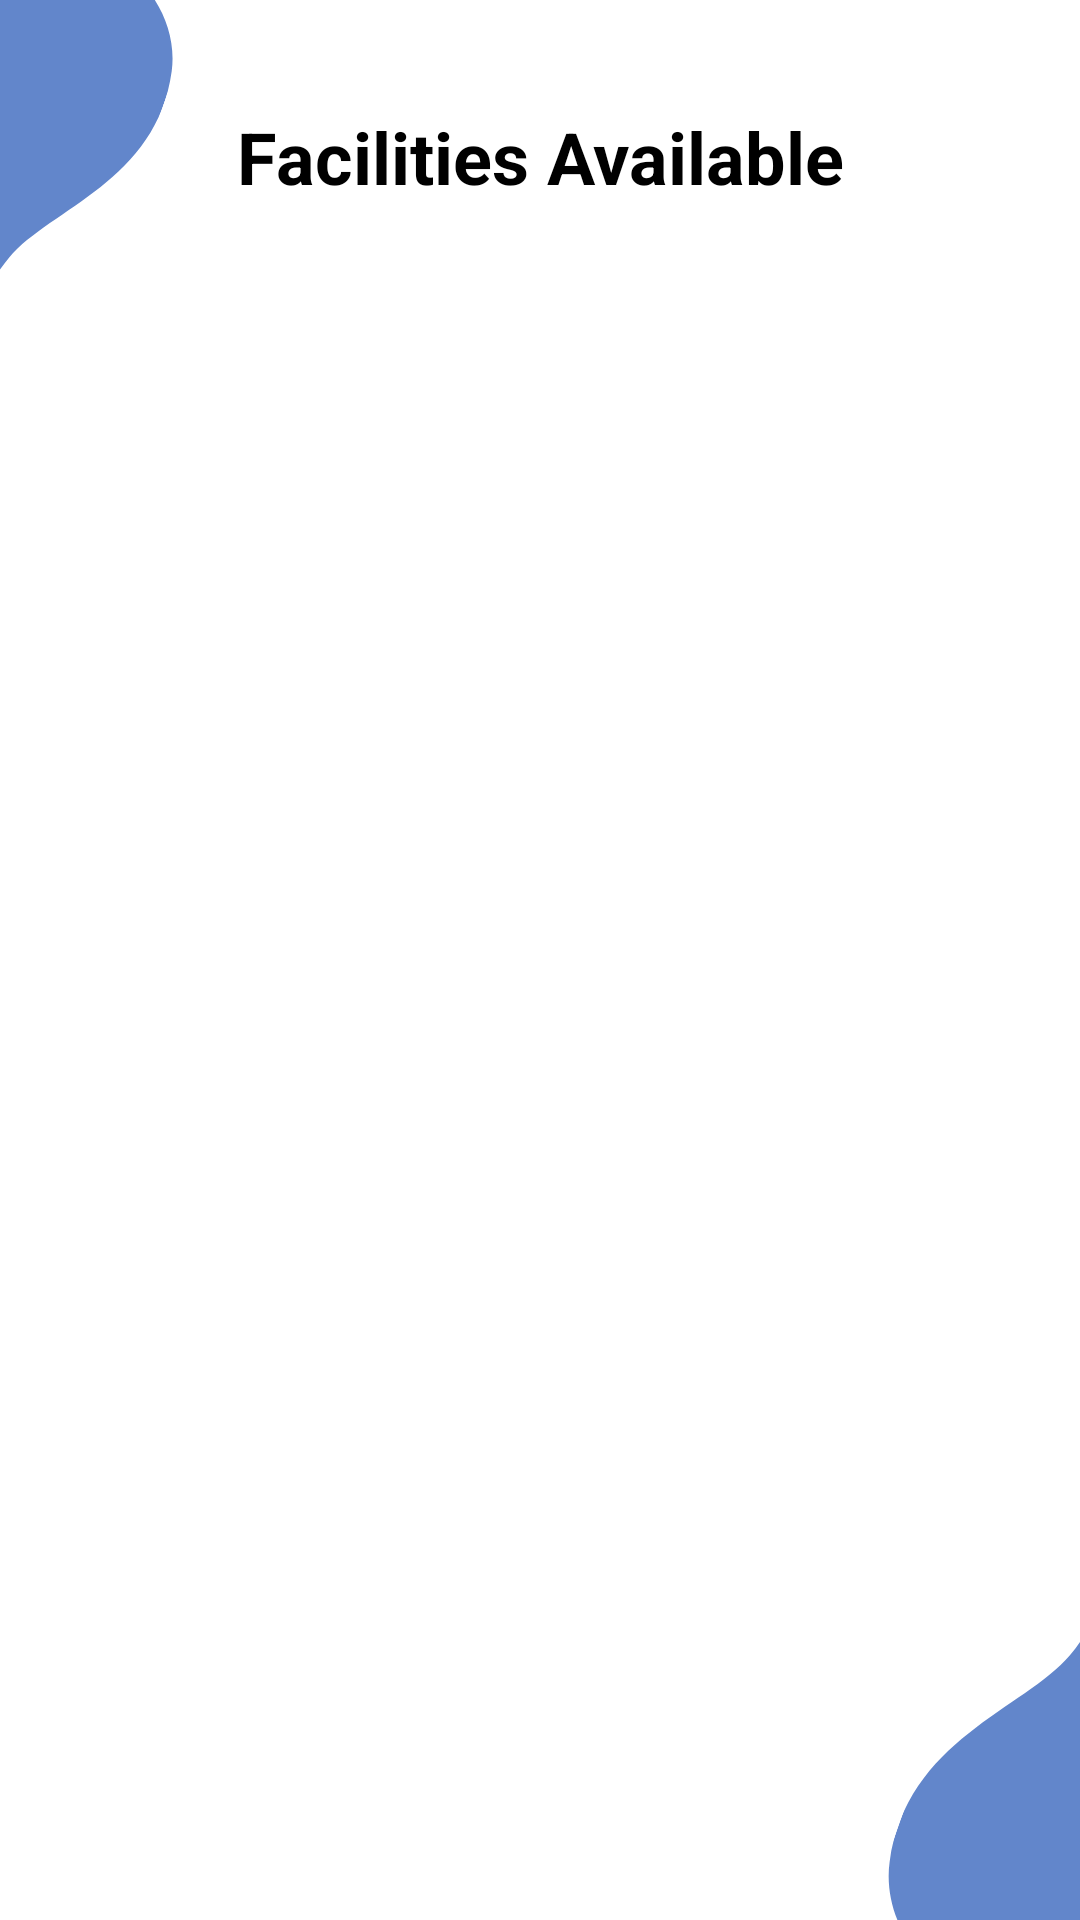

Reconstruct the res/layout file that produces this screen, plus the resources it refers to.
<!-- AndroidManifest.xml: application theme Theme.UPTMBookMySpot -->
<!-- res/layout/activity_facility_list.xml -->
<?xml version="1.0" encoding="utf-8"?>
<androidx.constraintlayout.widget.ConstraintLayout xmlns:android="http://schemas.android.com/apk/res/android"
    xmlns:app="http://schemas.android.com/apk/res-auto"
    xmlns:tools="http://schemas.android.com/tools"
    android:layout_width="match_parent"
    android:layout_height="match_parent"
    android:background="@drawable/appbg"
    tools:context=".facilityList">

    <TextView
        android:id="@+id/titleTextView"
        android:layout_width="wrap_content"
        android:layout_height="wrap_content"
        android:layout_marginTop="16dp"
        android:layout_marginBottom="16dp"
        android:text="Facilities Available"
        android:textColor="@android:color/black"
        android:textSize="24sp"
        android:textStyle="bold"
        android:padding="20dp"
        app:layout_constraintEnd_toEndOf="parent"
        app:layout_constraintStart_toStartOf="parent"
        app:layout_constraintTop_toTopOf="parent" />

    <ListView
        android:id="@+id/listview"
        android:layout_width="0dp"
        android:layout_height="0dp"
        android:divider="@android:color/transparent"
        android:dividerHeight="10.0sp"
        android:scrollbars="vertical"
        app:layout_constraintBottom_toBottomOf="parent"
        app:layout_constraintEnd_toEndOf="parent"
        app:layout_constraintHorizontal_bias="0.0"
        app:layout_constraintStart_toStartOf="parent"
        app:layout_constraintTop_toBottomOf="@id/titleTextView"
        app:layout_constraintVertical_bias="1.0"
        tools:listitem="@layout/list_item" />

</androidx.constraintlayout.widget.ConstraintLayout>
<!-- res/layout/list_item.xml (included above) -->
<?xml version="1.0" encoding="utf-8"?>
<androidx.cardview.widget.CardView xmlns:android="http://schemas.android.com/apk/res/android"
    android:layout_width="match_parent"
    android:layout_height="match_parent"
    xmlns:app="http://schemas.android.com/apk/res-auto"
    android:layout_marginStart="12dp"
    android:layout_marginEnd="12dp"
    android:layout_marginVertical="10dp"
    android:layout_marginHorizontal="10dp"
    app:cardCornerRadius="20dp"
    app:cardElevation="8dp">

    <RelativeLayout
        android:layout_width="match_parent"
        android:layout_height="wrap_content">
        <com.google.android.material.imageview.ShapeableImageView
            android:id="@+id/listImage"
            android:layout_width="100dp"
            android:layout_height="100dp"
            android:layout_marginStart="10dp"
            android:layout_marginTop="10dp"
            android:layout_marginBottom="10dp"
            android:scaleType="centerCrop"
            android:src="@drawable/badminton"
            app:layout_constraintStart_toStartOf="parent"
            app:layout_constraintTop_toTopOf="parent"/>

        <TextView
            android:id="@+id/facility_name"
            android:layout_width="113dp"
            android:layout_height="68dp"
            android:layout_marginStart="22dp"
            android:layout_marginTop="25dp"
            android:layout_toEndOf="@id/listImage"
            android:gravity="center_vertical"
            android:text="Name"
            android:textColor="@color/black"
            android:textSize="18sp"
            app:layout_constraintEnd_toStartOf="@+id/btnBook"
            app:layout_constraintStart_toEndOf="@+id/listImage"
            app:layout_constraintTop_toTopOf="parent" />

        <Button
            android:id="@+id/btnBook"
            android:layout_width="wrap_content"
            android:layout_height="wrap_content"
            android:layout_marginStart="31dp"
            android:layout_marginTop="35dp"
            android:layout_marginEnd="10dp"
            android:layout_marginBottom="25dp"
            android:layout_toEndOf="@id/facility_name"
            android:backgroundTint="#003B73"
            android:gravity="center"
            android:text="Book"
            android:textColor="@color/white"
            android:textSize="14sp"
            app:layout_constraintBottom_toBottomOf="@id/listImage"
            app:layout_constraintEnd_toEndOf="parent"
            app:layout_constraintStart_toEndOf="@id/facility_name"
            app:layout_constraintTop_toTopOf="parent" />

    </RelativeLayout>

</androidx.cardview.widget.CardView>
<!-- resources referenced by this layout -->
<resources>
  <color name="black">#FF000000</color>
  <color name="white">#FFFFFFFF</color>
  <!-- drawable appbg: png bitmap (drawable, 19887 bytes) -->
  <!-- drawable badminton: jpg bitmap (drawable, 119826 bytes) -->
  <style name="Theme.UPTMBookMySpot" parent="Base.Theme.UPTMBookMySpot" />
  <style name="Base.Theme.UPTMBookMySpot" parent="Theme.Material3.DayNight.NoActionBar">
          
          
      </style>
</resources>
